Run: headless pygame with SDL's dummy video driver; simulated clock (each Clock.tick advances the game by its frame time, no real sleeping); random seed 0; keys injected as events and as key.get_pressed() state; no mouse input.
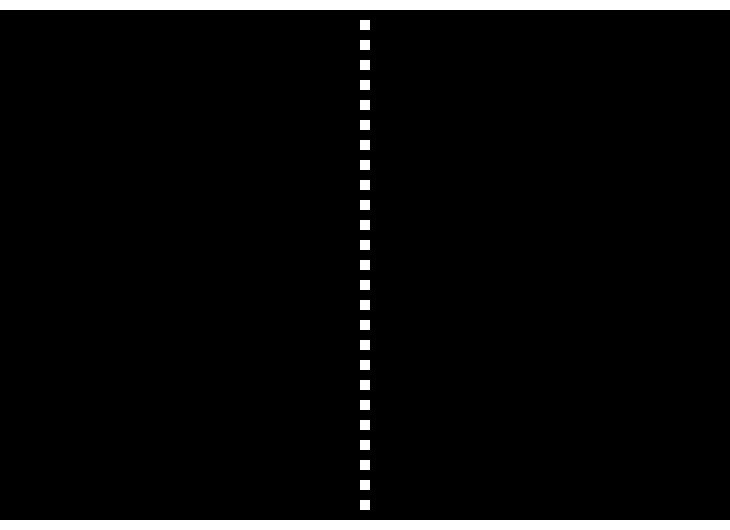
Frame 1 of 4 · flips 1–60 · no input
Frame 2 of 4 · flips 61–180 · tapped SPACE, RETURN · held RIGHT (→), D · screen unchanged from frame 1, image omitted
Frame 3 of 4 · flips 181–300 · held DOWN (↓), S · screen unchanged from frame 2, image omitted
Frame 4 of 4 · flips 301–420 · held LEFT (←), A, UP (↑), W · screen unchanged from frame 3, image omitted

The pygame program that drew these frames:

import pygame
import sys


# Colors
BLACK = (0, 0, 0)
WHITE = (255, 255, 255)

# Main variables
WINDOW_W = 730
WINDOW_H = 530
FPS = 60

# Game variables
BORDER_W = WINDOW_W
BORDER_H = 10
PADDLE_W = 10
PADDLE_H = 100
BALL_RADIUS = 10
PADDLE_SPEED = 5
BALL_SPEED = 5

pygame.init()
window = pygame.display.set_mode((WINDOW_W, WINDOW_H))
pygame.display.set_caption("Pong")
clock = pygame.time.Clock()

def draw_lines():
    pygame.draw.rect(window, WHITE, (0, 0, BORDER_W, BORDER_H))
    pygame.draw.rect(window, WHITE, (0, WINDOW_H - BORDER_H, BORDER_W, BORDER_H))
    for i in range((WINDOW_H - BORDER_H * 2) // BORDER_H):
        if i % 2 == 0:
            pygame.draw.rect(window, WHITE, ((WINDOW_W - BORDER_H) // 2, i * BORDER_H, BORDER_H, BORDER_H))

# Game loop
while True:
    for event in pygame.event.get():
        if event.type == pygame.QUIT:
            pygame.quit()
            sys.exit()
    
    window.fill(BLACK)
    draw_lines()
    pygame.display.update()
    clock.tick(FPS)
